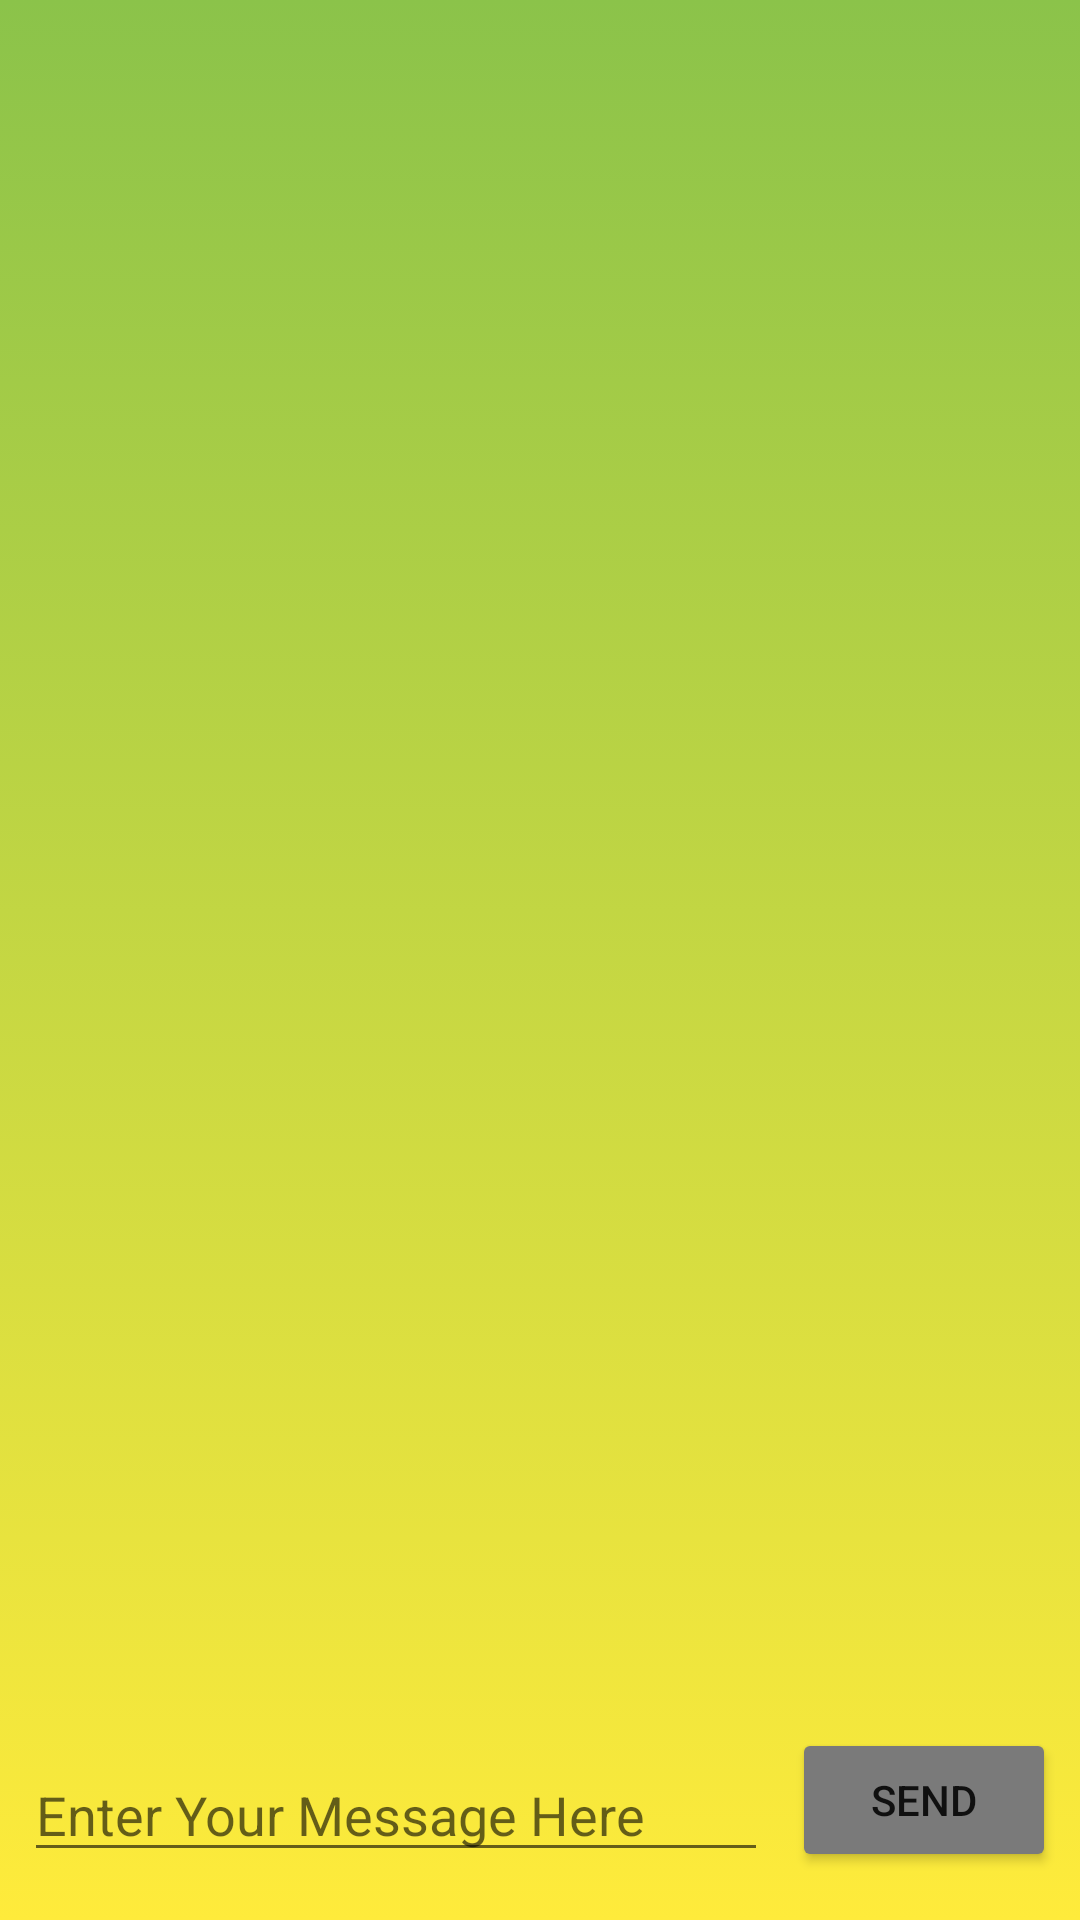

The Android layout XML behind this screen, and the referenced resources:
<!-- AndroidManifest.xml: application theme Theme.Andersen_homework_2 -->
<!-- res/layout/activity_main_intent.xml -->
<?xml version="1.0" encoding="utf-8"?>
<androidx.constraintlayout.widget.ConstraintLayout xmlns:android="http://schemas.android.com/apk/res/android"
    xmlns:app="http://schemas.android.com/apk/res-auto"
    xmlns:tools="http://schemas.android.com/tools"
    android:layout_width="match_parent"
    android:layout_height="match_parent"
    tools:context=".MainActivity"
    android:background="@drawable/first_ui_selector">

    <TextView
        android:id="@+id/text_header_reply"
        android:layout_width="wrap_content"
        android:layout_height="wrap_content"
        android:layout_marginStart="8dp"
        android:layout_marginLeft="8dp"
        android:layout_marginTop="16dp"
        android:text="@string/text_header_reply"
        android:textAppearance=
            "@style/TextAppearance.AppCompat.Medium"
        android:textStyle="bold"
        android:backgroundTint="@color/grey"
        app:layout_constraintStart_toStartOf="parent"
        app:layout_constraintTop_toTopOf="parent"
        android:visibility="invisible"/>

    <TextView
        android:id="@+id/text_message_reply"
        android:layout_width="wrap_content"
        android:layout_height="wrap_content"
        android:layout_marginStart="8dp"
        android:layout_marginTop="8dp"
        app:layout_constraintStart_toStartOf="parent"
        app:layout_constraintTop_toBottomOf="@+id/text_header_reply"
        android:visibility="invisible"/>

    <Button
        android:id="@+id/button_main"
        android:layout_width="wrap_content"
        android:layout_height="wrap_content"
        android:layout_marginEnd="8dp"
        android:layout_marginBottom="16dp"
        android:text="@string/send"
        android:backgroundTint="@color/grey"
        android:onClick="launchSecondActivity"
        app:layout_constraintBottom_toBottomOf="parent"
        app:layout_constraintEnd_toEndOf="parent"
        tools:ignore="OnClick" />

    <EditText
        android:id="@+id/editText_main"
        android:layout_width="0dp"
        android:layout_height="wrap_content"
        android:layout_marginBottom="16dp"
        android:layout_marginEnd="8dp"
        android:layout_marginStart="8dp"
        android:ems="10"
        android:hint="@string/editText_main"
        android:inputType="textLongMessage"
        app:layout_constraintBottom_toBottomOf="parent"
        app:layout_constraintEnd_toStartOf="@+id/button_main"
        app:layout_constraintStart_toStartOf="parent" />
</androidx.constraintlayout.widget.ConstraintLayout>
<!-- resources referenced by this layout -->
<resources>
  <color name="grey">#7A7A7A</color>
  <!-- drawable first_ui_selector (drawable) -->
  <?xml version="1.0" encoding="utf-8"?>
  <selector xmlns:android="http://schemas.android.com/apk/res/android">
          <item>
              <shape>
                  <gradient
                      android:angle="90"
                      android:startColor="@color/yellow"
                      android:endColor="@color/light_green"
                      android:type="linear" />
              </shape>
          </item>
  
  </selector>
  <string name="editText_main">Enter Your Message Here</string>
  <string name="send">send</string>
  <string name="text_header_reply">Reply Received</string>
  <style name="Theme.Andersen_homework_2" parent="Theme.MaterialComponents.DayNight.NoActionBar">
          
          <item name="colorPrimary">@color/blue</item>
          <item name="colorPrimaryVariant">@color/purple_700</item>
          <item name="colorOnPrimary">@color/white</item>
          
          <item name="colorSecondary">@color/teal_200</item>
          <item name="colorSecondaryVariant">@color/teal_700</item>
          <item name="colorOnSecondary">@color/black</item>
          
          <item name="android:statusBarColor" tools:targetApi="l">?attr/colorPrimaryVariant</item>
          
          <item name="buttonTint">@color/light_green</item>item&gt;
      </style>
  <color name="yellow">#FFEB3B</color>
  <color name="light_green">#8BC34A</color>
  <color name="blue">#1839F1</color>
  <color name="purple_700">#FF3700B3</color>
  <color name="white">#FFFFFFFF</color>
  <color name="teal_200">#FF03DAC5</color>
  <color name="teal_700">#FF018786</color>
  <color name="black">#FF000000</color>
</resources>
